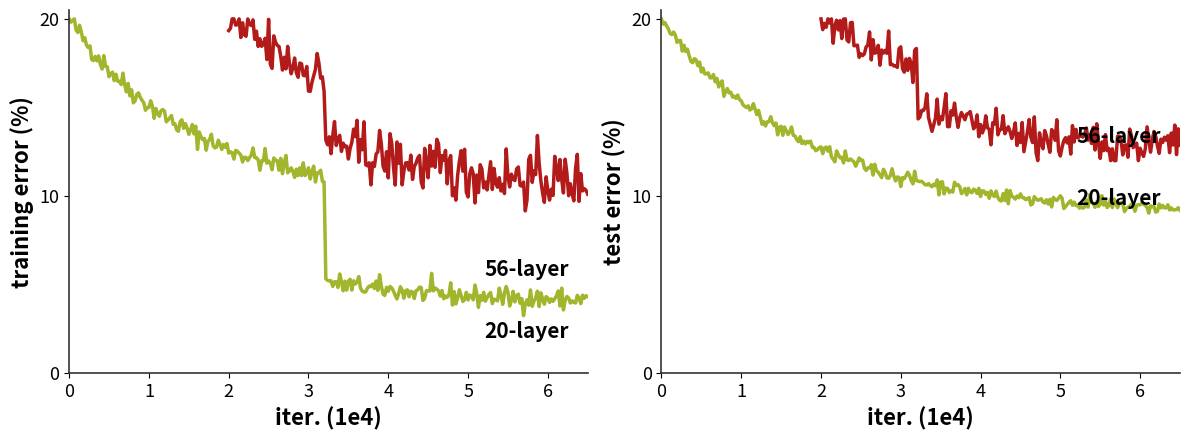

This chart was generated by the following Python code:
import matplotlib

# 强制使用非交互式后端
matplotlib.use('Agg')

import matplotlib.pyplot as plt
import numpy as np

# 设置随机种子，确保每次生成的数据形状一致
np.random.seed(42)

# ==========================================
# 1. 模拟生成数据
# ==========================================
x = np.linspace(0, 6.5, 300)

# --- 左图: Training Error ---
# 20-layer (黄绿色)：平滑下降，中间突降
y_train_20 = 10 + 10 * np.exp(-x / 1.5) + np.random.normal(0, 0.3, size=len(x))
# 模拟在 3.2 处的断崖式下降
y_train_20[x > 3.2] -= 6
y_train_20 = np.clip(y_train_20, 1.5, 20)

# 56-layer (深红色)：从 iter=2 开始，前期剧烈震荡，中间突降
y_train_56 = np.full_like(x, np.nan)
mask_56 = x >= 2.0
# 基础下降趋势 + 剧烈震荡
base_56 = 14 + 6 * np.exp(-(x[mask_56] - 2) / 1.5)
noise_56 = np.random.normal(0, 0.8, size=len(x[mask_56]))
y_train_56[mask_56] = base_56 + noise_56
# 模拟在 3.2 处的断崖式下降
y_train_56[x > 3.2] -= 3.5
y_train_56 = np.clip(y_train_56, 5, 20)

# --- 右图: Test Error ---
# 20-layer：平滑下降，没有明显的断崖，最终 ~9%
y_test_20 = 9 + 11 * np.exp(-x / 1.8) + np.random.normal(0, 0.2, size=len(x))
y_test_20 = np.clip(y_test_20, 9, 20)

# 56-layer：震荡，且在 3.2 处有一个明显的台阶下降，最终平稳在 ~12%
y_test_56 = np.full_like(x, np.nan)
base_test_56 = 15 + 5 * np.exp(-(x[mask_56] - 2) / 1.5)
noise_test_56 = np.random.normal(0, 0.6, size=len(x[mask_56]))
y_test_56[mask_56] = base_test_56 + noise_test_56
y_test_56[x > 3.2] -= 2.5  # 台阶下降
y_test_56 = np.clip(y_test_56, 12, 20)

# ==========================================
# 2. 绘图设置
# ==========================================
# 颜色提取
color_56 = '#b31b1b'  # 深红色
color_20 = '#a3b52c'  # 黄绿色

# 创建画布
fig, (ax1, ax2) = plt.subplots(1, 2, figsize=(12, 4.5))


# 定义通用的坐标轴格式化函数
def format_axis(ax, ylabel):
    # 设置坐标轴范围
    ax.set_xlim(0, 6.5)
    ax.set_ylim(0, 20.5)
    # 设置刻度
    ax.set_xticks(np.arange(0, 7, 1))
    ax.set_yticks([0, 10, 20])
    # 设置标签字体大小
    ax.set_xlabel('iter. (1e4)', fontsize=16, fontweight='bold')
    ax.set_ylabel(ylabel, fontsize=16, fontweight='bold')
    ax.tick_params(axis='both', labelsize=13)

    # 隐藏上方和右侧的边框线
    ax.spines['right'].set_visible(False)
    ax.spines['top'].set_visible(False)
    # 加粗左侧和下方边框
    ax.spines['left'].set_linewidth(1.2)
    ax.spines['bottom'].set_linewidth(1.2)
    ax.spines['left'].set_color('#333333')
    ax.spines['bottom'].set_color('#333333')


# ==========================================
# 3. 绘制左图 (Training Error)
# ==========================================
ax1.plot(x, y_train_20, color=color_20, linewidth=2.5)
ax1.plot(x, y_train_56, color=color_56, linewidth=2.5)

format_axis(ax1, 'training error (%)')
# 添加曲线标注
ax1.text(5.2, 5.5, '56-layer', fontsize=15, fontweight='bold', color='black')
ax1.text(5.2, 2.0, '20-layer', fontsize=15, fontweight='bold', color='black')

# ==========================================
# 4. 绘制右图 (Test Error)
# ==========================================
ax2.plot(x, y_test_20, color=color_20, linewidth=2.5)
ax2.plot(x, y_test_56, color=color_56, linewidth=2.5)

format_axis(ax2, 'test error (%)')
# 添加曲线标注
ax2.text(5.2, 13.0, '56-layer', fontsize=15, fontweight='bold', color='black')
ax2.text(5.2, 9.5, '20-layer', fontsize=15, fontweight='bold', color='black')

# ==========================================
# 5. 保存并展示
# ==========================================
plt.tight_layout()
save_path = 'resnet_degradation_plot.png'
plt.savefig(save_path, dpi=300, bbox_inches='tight')
print(f"✅ 图像已成功生成并保存在当前目录：{save_path}")
